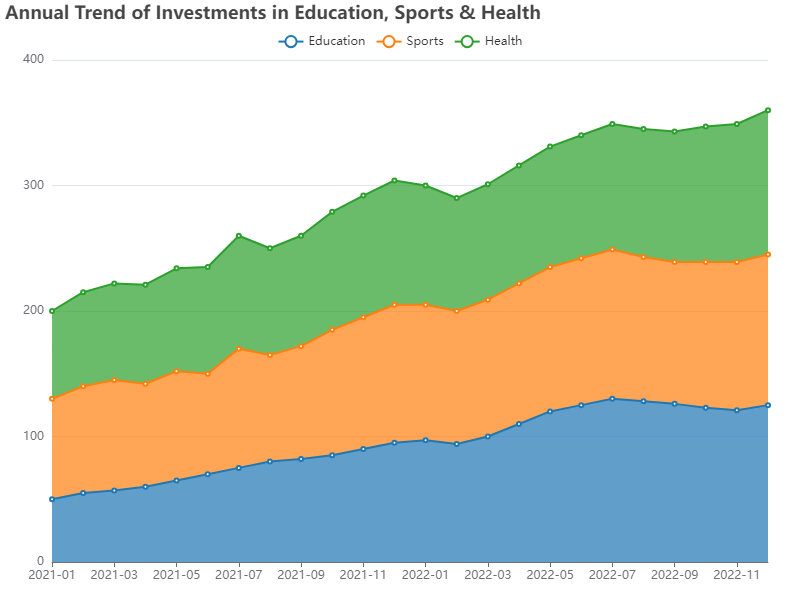

Source data for this figure (header and first rows):
Date, Education, Sports, Health
2021-01, 50, 80, 70
2021-02, 55, 85, 75
2021-03, 57, 88, 77
2021-04, 60, 82, 79
2021-05, 65, 87, 82
2021-06, 70, 80, 85
2021-07, 75, 95, 90
2021-08, 80, 85, 85
2021-09, 82, 90, 88
2021-10, 85, 100, 94
2021-11, 90, 105, 97
2021-12, 95, 110, 99
2022-01, 97, 108, 95
2022-02, 94, 106, 90
2022-03, 100, 109, 92
2022-04, 110, 112, 94
2022-05, 120, 115, 96
2022-06, 125, 117, 98
2022-07, 130, 119, 100
2022-08, 128, 115, 102
2022-09, 126, 113, 104
2022-10, 123, 116, 108
2022-11, 121, 118, 110
2022-12, 125, 120, 115
